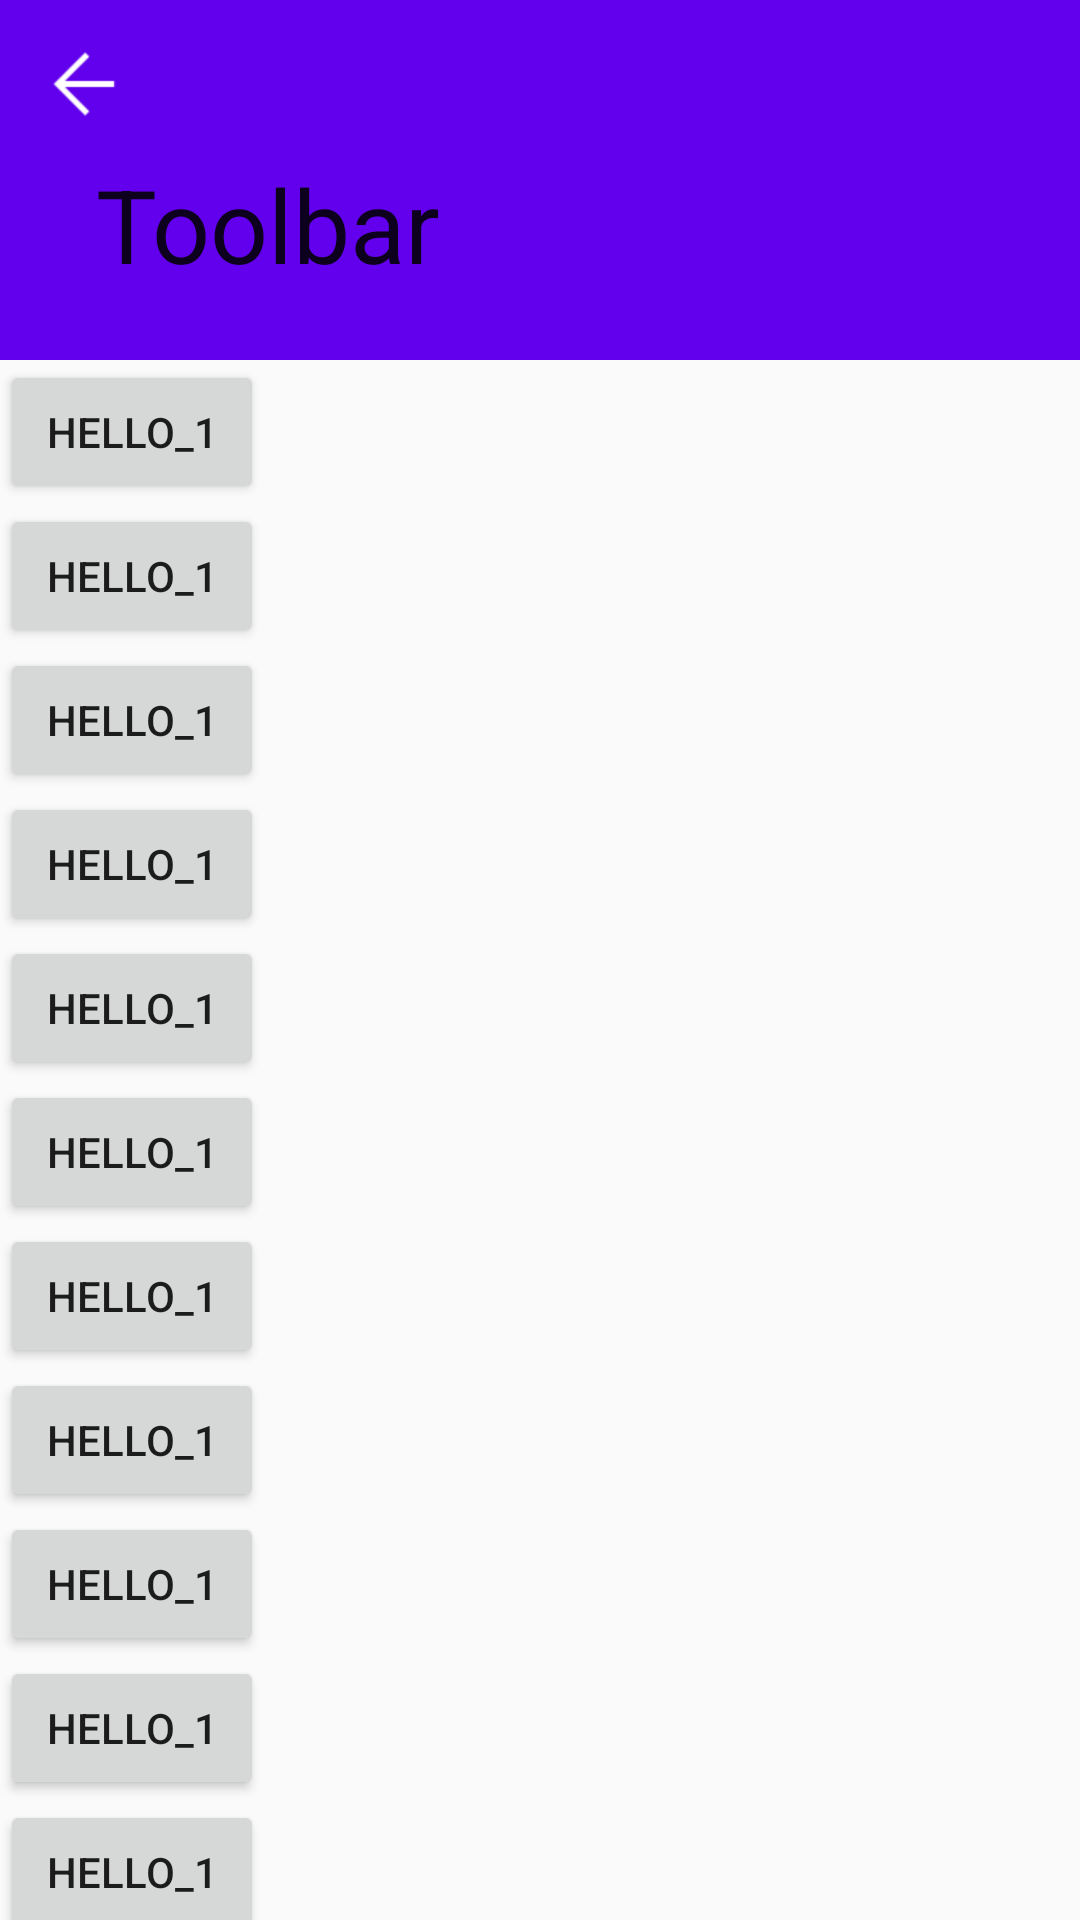

The Android layout XML behind this screen, and the referenced resources:
<!-- AndroidManifest.xml: application theme AppTheme -->
<!-- res/layout/activity_tab_tool_bar_layout.xml -->
<?xml version="1.0" encoding="utf-8"?>
<android.support.constraint.ConstraintLayout
    xmlns:android="http://schemas.android.com/apk/res/android"
    xmlns:app="http://schemas.android.com/apk/res-auto"
    xmlns:tools="http://schemas.android.com/tools"
    android:layout_width="match_parent"
    android:layout_height="match_parent"
    tools:context="com.zy.materialdesigndemo.TabLayoutActivity">

    <android.support.design.widget.CoordinatorLayout
        android:layout_width="match_parent"
        android:layout_height="match_parent"
        android:orientation="vertical">

        <android.support.design.widget.AppBarLayout
            android:id="@+id/appBarLayout"
            android:layout_width="match_parent"
            android:layout_height="120dp">

            <android.support.design.widget.CollapsingToolbarLayout
                android:layout_width="match_parent"
                android:layout_height="match_parent"
                app:layout_scrollFlags="scroll|exitUntilCollapsed">

                <android.support.v7.widget.Toolbar
                    android:id="@+id/toolbar"
                    android:layout_width="match_parent"
                    android:layout_height="?attr/actionBarSize"
                    android:background="?attr/colorPrimary"
                    app:layout_collapseMode="pin"
                    app:popupTheme="@style/ThemeOverlay.AppCompat.Light"
                    app:title="Toolbar"
                    app:navigationIcon="@mipmap/icon_back_white"
                    app:titleTextColor="@color/white">

                </android.support.v7.widget.Toolbar>


            </android.support.design.widget.CollapsingToolbarLayout>

            <android.support.design.widget.TabLayout
                android:id="@+id/tabLayout"
                android:layout_width="match_parent"
                android:layout_height="wrap_content"
                app:layout_scrollFlags="scroll"
                app:tabGravity="fill"
                app:tabMode="fixed"
                app:tabSelectedTextColor="@android:color/holo_red_light"
                app:tabTextColor="@android:color/white">

            </android.support.design.widget.TabLayout>
        </android.support.design.widget.AppBarLayout>


        <android.support.v4.widget.NestedScrollView
            android:layout_width="match_parent"
            android:layout_height="wrap_content"
            app:layout_behavior="@string/appbar_scrolling_view_behavior">

            <LinearLayout
                android:layout_width="match_parent"
                android:layout_height="wrap_content"
                android:orientation="vertical">

                <Button
                    android:layout_width="wrap_content"
                    android:layout_height="wrap_content"
                    android:text="hello_1"/>

                <Button
                    android:layout_width="wrap_content"
                    android:layout_height="wrap_content"
                    android:text="hello_1"/>

                <Button
                    android:layout_width="wrap_content"
                    android:layout_height="wrap_content"
                    android:text="hello_1"/>

                <Button
                    android:layout_width="wrap_content"
                    android:layout_height="wrap_content"
                    android:text="hello_1"/>

                <Button
                    android:layout_width="wrap_content"
                    android:layout_height="wrap_content"
                    android:text="hello_1"/>

                <Button
                    android:layout_width="wrap_content"
                    android:layout_height="wrap_content"
                    android:text="hello_1"/>

                <Button
                    android:layout_width="wrap_content"
                    android:layout_height="wrap_content"
                    android:text="hello_1"/>

                <Button
                    android:layout_width="wrap_content"
                    android:layout_height="wrap_content"
                    android:text="hello_1"/>

                <Button
                    android:layout_width="wrap_content"
                    android:layout_height="wrap_content"
                    android:text="hello_1"/>

                <Button
                    android:layout_width="wrap_content"
                    android:layout_height="wrap_content"
                    android:text="hello_1"/>

                <Button
                    android:layout_width="wrap_content"
                    android:layout_height="wrap_content"
                    android:text="hello_1"/>

                <Button
                    android:layout_width="wrap_content"
                    android:layout_height="wrap_content"
                    android:text="hello_1"/>

                <Button
                    android:layout_width="wrap_content"
                    android:layout_height="wrap_content"
                    android:text="hello_1"/>

                <Button
                    android:layout_width="wrap_content"
                    android:layout_height="wrap_content"
                    android:text="hello_1"/>

                <Button
                    android:layout_width="wrap_content"
                    android:layout_height="wrap_content"
                    android:text="hello_1"/>

                <Button
                    android:layout_width="wrap_content"
                    android:layout_height="wrap_content"
                    android:text="hello_1"/>

                <Button
                    android:layout_width="wrap_content"
                    android:layout_height="wrap_content"
                    android:text="hello_1"/>

                <Button
                    android:layout_width="wrap_content"
                    android:layout_height="wrap_content"
                    android:text="hello_1"/>

                <Button
                    android:layout_width="wrap_content"
                    android:layout_height="wrap_content"
                    android:text="hello_1"/>

                <Button
                    android:layout_width="wrap_content"
                    android:layout_height="wrap_content"
                    android:text="hello_1"/>

                <Button
                    android:layout_width="wrap_content"
                    android:layout_height="wrap_content"
                    android:text="hello_1"/>

                <Button
                    android:layout_width="wrap_content"
                    android:layout_height="wrap_content"
                    android:text="hello_1"/>

                <Button
                    android:layout_width="wrap_content"
                    android:layout_height="wrap_content"
                    android:text="hello_1"/>

                <Button
                    android:layout_width="wrap_content"
                    android:layout_height="wrap_content"
                    android:text="hello_1"/>

            </LinearLayout>


        </android.support.v4.widget.NestedScrollView>
    </android.support.design.widget.CoordinatorLayout>
</android.support.constraint.ConstraintLayout>
<!-- resources referenced by this layout -->
<resources>
  <!-- mipmap icon_back_white: png bitmap (mipmap-xhdpi, 454 bytes) -->
  <style name="AppTheme" parent="ToolBarTheme">
          
          <item name="colorPrimary">@color/colorPrimary</item>
          <item name="colorPrimaryDark">@color/colorPrimaryDark</item>
          <item name="colorAccent">@color/colorAccent</item>
  
      </style>
  <style name="ToolBarTheme" parent="Theme.AppCompat.Light.DarkActionBar">
  
          
          <item name="windowActionBar">false</item>
          <item name="windowNoTitle">true</item>
          
          <item name="actionMenuTextColor">@android:color/white</item>
          
          <item name="colorControlNormal">@android:color/white</item>
  
      </style>
  <!-- not gathered from this repository: default colours our renderer supplied (Android Studio template values) -->
  <color name="white">#FFFFFFFF</color>
  <color name="colorPrimary">#FF6200EE</color>
  <color name="colorPrimaryDark">#FF3700B3</color>
  <color name="colorAccent">#FF03DAC5</color>
</resources>
